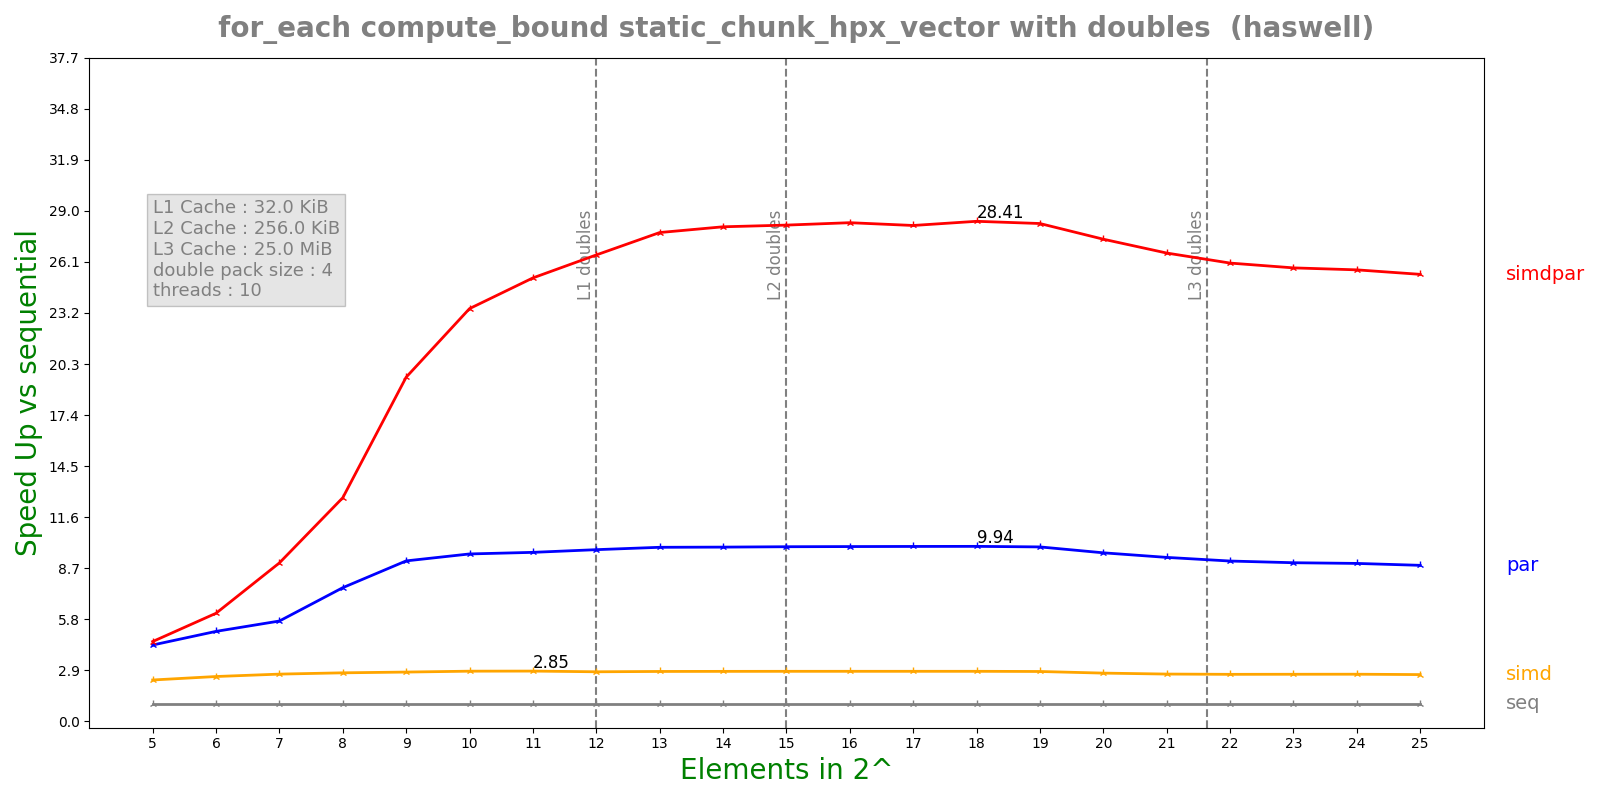

Data behind this chart, as committed beside it:
n, lane, threads, seq, simd, par, simdpar
5, 4, 10, 0.0001342, 5.72761e-05, 3.09865e-05, 2.96335e-05
6, 4, 10, 0.0002616, 0.000103, 5.12437e-05, 4.26428e-05
7, 4, 10, 0.0005241, 0.0001958, 9.2051e-05, 5.82575e-05
8, 4, 10, 0.001045, 0.0003802, 0.0001377, 8.2304e-05
9, 4, 10, 0.002087, 0.0007475, 0.0002291, 0.0001068
10, 4, 10, 0.00423, 0.001488, 0.000445, 0.0001804
11, 4, 10, 0.008425, 0.002958, 0.000878, 0.0003344
12, 4, 10, 0.01676, 0.005968, 0.001719, 0.0006325
13, 4, 10, 0.0335, 0.01185, 0.003389, 0.001206
14, 4, 10, 0.06684, 0.0236, 0.006756, 0.002379
15, 4, 10, 0.1336, 0.04712, 0.01347, 0.004738
16, 4, 10, 0.2668, 0.09411, 0.02688, 0.009418
17, 4, 10, 0.5335, 0.1881, 0.05372, 0.01894
18, 4, 10, 1.067, 0.3762, 0.1074, 0.03755
19, 4, 10, 2.126, 0.7524, 0.2146, 0.07516
20, 4, 10, 4.11, 1.504, 0.4295, 0.15
21, 4, 10, 7.99, 2.982, 0.8583, 0.3003
22, 4, 10, 15.63, 5.868, 1.717, 0.6002
23, 4, 10, 30.93, 11.6, 3.434, 1.2
24, 4, 10, 61.59, 23.06, 6.868, 2.401
25, 4, 10, 121.9, 46, 13.76, 4.798
